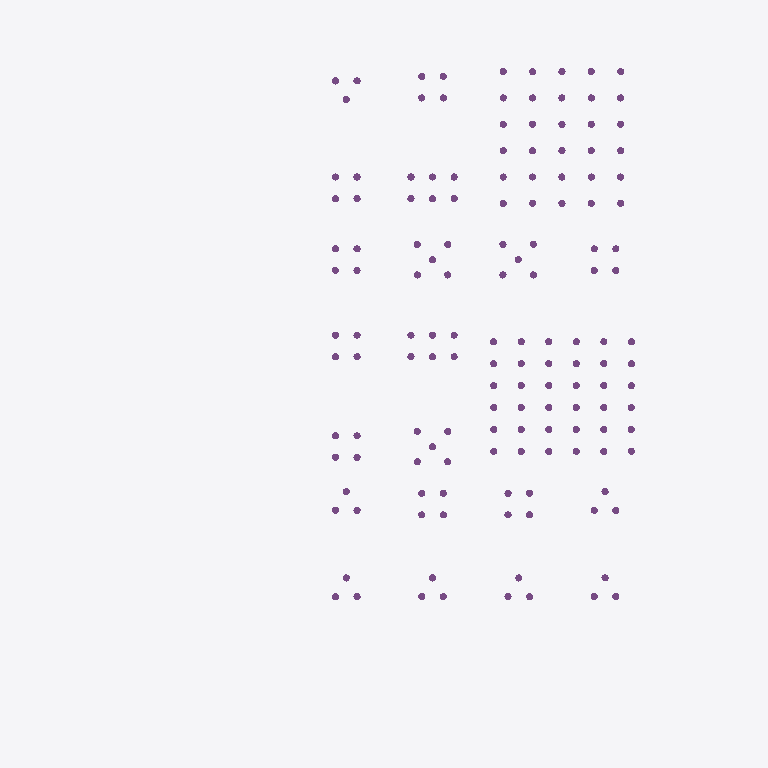
Plan cut of the same IFC building model at storey 'CIM-PIL' (level -17.35 m, cut at -15.95 m), seen from above with north up, elements coloured by IFC class (only those large enough to see are counted): 146 piles (purple). Cut surfaces are drawn darker.
Extent 47.6 m × 59.4 m × 38.1 m (x, y, z). Storeys (9): CIM-PIL at -17.35 m; CIM at -2.45 m; BT at -1.50 m; EXT at 0.00 m; P1 at 0.00 m; P2 at 4.50 m; P3 at 8.70 m; P4 at 12.90 m; CUB at 17.10 m. Elements (4222): 955 IfcWall, 704 IfcMedicalDevice, 506 IfcCovering, 334 IfcFurniture, 310 IfcDoor, 259 IfcSanitaryTerminal, 187 IfcBeam, 146 IfcPile, 132 IfcColumn, 126 IfcWindow, 124 IfcElectricAppliance, 93 IfcSlab.

HEADER;
FILE_DESCRIPTION(('ViewDefinition [DesignTransferView_V1.0]','Torre del hospital de Yondó, ARQ + EST + CIM + FIJO + DOT. Modelo de prefactibilidad: no reemplaza los diseños firmados.'),'2;1');
FILE_NAME('torre_hospital.ifc','2026-10-25T00:00:00',('Equipo F (BIM), Atlas Yondó 2028'),('Atlas Yondó 2028'),'scripts/bim/exportar_ifc.py','Atlas Yondó 2028 exportar_ifc 1.0','');
FILE_SCHEMA(('IFC4'));
ENDSEC;
DATA;
#20=IFCPROJECT('1lRqS7Js1NxghTVtO3PuF4',$,'Torre de servicios de primer nivel - Hospital Héctor Abad Gómez (Yondó)','Modelo de prefactibilidad: no reemplaza los diseños firmados. cálculo propio (modelo de prefactibilidad sobre el anteproyecto de B y el prediseño de A)',$,'Atlas Yondó 2028: modelo BIM federado (arquitectura, estructura, cimentación, equipamiento fijo y dotación)','Prefactibilidad',(#16),#13);
#22=IFCSITE('12VfsiQvLTL9NvpUO9t1Kx',$,'Predio del Hospital Héctor Abad Gómez','Yondó, Antioquia (Colombia)',$,#21,$,'Lote de la torre',.ELEMENT.,(7,0,18,975600),(-73,-54,-52,-549200),75.0,$,$);
#24=IFCBUILDING('1KeelA7jTNww$eU6BS7ePD',$,'Torre de servicios de primer nivel','Modelo BIM federado de la torre de servicios de primer nivel (Hospital Héctor Abad Gómez, Yondó)',$,#23,$,'Torre del hospital',.ELEMENT.,75.0,$,$);
#30=IFCBUILDINGSTOREY('1aCvpAIKLJJeDfLQ6jRhC3',$,'CIM-PIL','Cimentación profunda: pilotes',$,#29,$,'Cimentación profunda: pilotes',.ELEMENT.,-17.35);
#34=IFCBUILDINGSTOREY('1mU4R20DzLBRFswqsk4Qr3',$,'CIM','Cimentación: arranques, dados y losas de pilotes, vigas de amarre, contrapiso, fosos y cisternas',$,#33,$,'Cimentación: arranques, dados y losas de pilotes, vigas de amarre, contrapiso, fosos y cisternas',.ELEMENT.,-2.45);
#38=IFCBUILDINGSTOREY('2qTlH0B7fKVOfETZ3lCaSw',$,'BT','Bloque técnico, patio de servicio y pasaje (cota -1,50)',$,#37,$,'Bloque técnico, patio de servicio y pasaje (cota -1,50)',.ELEMENT.,-1.5);
#41=IFCBUILDINGSTOREY('1XzfsEbVXOGBCstVNdQFz6',$,'EXT','Exteriores inmediatos (cota 0): bahía, patios, plaza y galería',$,#40,$,'Exteriores inmediatos (cota 0): bahía, patios, plaza y galería',.ELEMENT.,0.0);
#44=IFCBUILDINGSTOREY('2xFwVN7UnTFuyBl0f55yXv',$,'P1','Piso 1: urgencias, rayos X, toma de muestras, vestíbulo y admisiones',$,#43,$,'Piso 1: urgencias, rayos X, toma de muestras, vestíbulo y admisiones',.ELEMENT.,0.0);
#48=IFCBUILDINGSTOREY('2z7a_LpBDGOAm5beudxbjX',$,'P2','Piso 2: consulta externa, laboratorio clínico, farmacia, vacunación, ecografía y citologías',$,#47,$,'Piso 2: consulta externa, laboratorio clínico, farmacia, vacunación, ecografía y citologías',.ELEMENT.,4.5);
#52=IFCBUILDINGSTOREY('2GSkPihR9OPRQ3iLv80Fho',$,'P3','Piso 3: hospitalización, partos (TPR) y central de esterilización',$,#51,$,'Piso 3: hospitalización, partos (TPR) y central de esterilización',.ELEMENT.,8.7);
#56=IFCBUILDINGSTOREY('2$1BC2u5fNe9UtcEBrhyco',$,'P4','Piso 4: terapias, odontología, consultorios, telesalud y expansión',$,#55,$,'Piso 4: terapias, odontología, consultorios, telesalud y expansión',.ELEMENT.,12.9);
#60=IFCBUILDINGSTOREY('3T3RrsROrJBeQEJMXHnchy',$,'CUB','Cubierta técnica (piso 4) y terraza del piso 3 sur',$,#59,$,'Cubierta técnica (piso 4) y terraza del piso 3 sur',.ELEMENT.,17.1);
#28944=IFCPILE('0Jg1Oc4MzIFBCNHNnMRIyr',$,'Pilote preexcavado 1 de D-A7 (Ø 0,60 m, 15,00 m)','8 N.º 8 en la mitad superior y 6 N.º 8 en la inferior; espiral N.º 3 c/0,075 en los 3,00 m de la cabeza y c/0,15 abajo',$,#29,#28943,'PIL-D-A7-1',.BORED.,$);
#28832=IFCPILE('0x8_EqQoHVFgqaTfjnMGx0',$,'Pilote preexcavado 1 de D-A3 (Ø 0,60 m, 15,00 m)','6 N.º 8 en la mitad superior y 6 N.º 8 en la inferior; espiral N.º 3 c/0,075 en los 3,00 m de la cabeza y c/0,15 abajo',$,#29,#28831,'PIL-D-A3-1',.BORED.,$);
#28839=IFCPILE('2xky_ptw9Ltw8n7I6EY2fv',$,'Pilote preexcavado 2 de D-A3 (Ø 0,60 m, 15,00 m)','6 N.º 8 en la mitad superior y 6 N.º 8 en la inferior; espiral N.º 3 c/0,075 en los 3,00 m de la cabeza y c/0,15 abajo',$,#29,#28838,'PIL-D-A3-2',.BORED.,$);
#28846=IFCPILE('1BEiLImAXOSBr$kyr4VVSr',$,'Pilote preexcavado 3 de D-A3 (Ø 0,60 m, 15,00 m)','6 N.º 8 en la mitad superior y 6 N.º 8 en la inferior; espiral N.º 3 c/0,075 en los 3,00 m de la cabeza y c/0,15 abajo',$,#29,#28845,'PIL-D-A3-3',.BORED.,$);
#28860=IFCPILE('2hS9SNjhPO18EE7_uOV6Xj',$,'Pilote preexcavado 1 de D-A4 (Ø 0,60 m, 15,00 m)','6 N.º 6 en la mitad superior y 6 N.º 6 en la inferior; espiral N.º 3 c/0,075 en los 3,00 m de la cabeza y c/0,15 abajo',$,#29,#28859,'PIL-D-A4-1',.BORED.,$);
#28874=IFCPILE('33k5V31zHSNBpyu8xuXFlE',$,'Pilote preexcavado 3 de D-A4 (Ø 0,60 m, 15,00 m)','6 N.º 6 en la mitad superior y 6 N.º 6 en la inferior; espiral N.º 3 c/0,075 en los 3,00 m de la cabeza y c/0,15 abajo',$,#29,#28873,'PIL-D-A4-3',.BORED.,$);
#28888=IFCPILE('1eLQXgqF5R1Oqeyyp6s_Z7',$,'Pilote preexcavado 1 de D-A5 (Ø 0,60 m, 15,00 m)','6 N.º 7 en la mitad superior y 6 N.º 7 en la inferior; espiral N.º 3 c/0,075 en los 3,00 m de la cabeza y c/0,15 abajo',$,#29,#28887,'PIL-D-A5-1',.BORED.,$);
#28930=IFCPILE('0qw31PW$fQ6eXut3vdXFjC',$,'Pilote preexcavado 3 de D-A6 (Ø 0,60 m, 15,00 m)','6 N.º 7 en la mitad superior y 6 N.º 7 en la inferior; espiral N.º 3 c/0,075 en los 3,00 m de la cabeza y c/0,15 abajo',$,#29,#28929,'PIL-D-A6-3',.BORED.,$);
#28937=IFCPILE('1Qm0O66n5JQhi0vMpa3vWN',$,'Pilote preexcavado 4 de D-A6 (Ø 0,60 m, 15,00 m)','6 N.º 7 en la mitad superior y 6 N.º 7 en la inferior; espiral N.º 3 c/0,075 en los 3,00 m de la cabeza y c/0,15 abajo',$,#29,#28936,'PIL-D-A6-4',.BORED.,$);
#28951=IFCPILE('19IvK8sMrRx96XXZykym9M',$,'Pilote preexcavado 2 de D-A7 (Ø 0,60 m, 15,00 m)','8 N.º 8 en la mitad superior y 6 N.º 8 en la inferior; espiral N.º 3 c/0,075 en los 3,00 m de la cabeza y c/0,15 abajo',$,#29,#28950,'PIL-D-A7-2',.BORED.,$);
#28958=IFCPILE('1ej$obmtrIDvnk6qWgs4Xj',$,'Pilote preexcavado 3 de D-A7 (Ø 0,60 m, 15,00 m)','8 N.º 8 en la mitad superior y 6 N.º 8 en la inferior; espiral N.º 3 c/0,075 en los 3,00 m de la cabeza y c/0,15 abajo',$,#29,#28957,'PIL-D-A7-3',.BORED.,$);
#29091=IFCPILE('3ZL0rl4K1GixledWd50ksE',$,'Pilote preexcavado 1 de D-B5 (Ø 0,60 m, 15,00 m)','6 N.º 6 en la mitad superior y 6 N.º 6 en la inferior; espiral N.º 3 c/0,075 en los 3,00 m de la cabeza y c/0,15 abajo',$,#29,#29090,'PIL-D-B5-1',.BORED.,$);
#29161=IFCPILE('20uYa1MfXLYO8qmv8SgioD',$,'Pilote preexcavado 6 de D-B6 (Ø 0,60 m, 15,00 m)','6 N.º 6 en la mitad superior y 6 N.º 6 en la inferior; espiral N.º 3 c/0,075 en los 3,00 m de la cabeza y c/0,15 abajo',$,#29,#29160,'PIL-D-B6-6',.BORED.,$);
#29168=IFCPILE('2dZILRMVTMFxGKkopH8n3a',$,'Pilote preexcavado 1 de D-B7 (Ø 0,60 m, 15,00 m)','6 N.º 6 en la mitad superior y 6 N.º 6 en la inferior; espiral N.º 3 c/0,075 en los 3,00 m de la cabeza y c/0,15 abajo',$,#29,#29167,'PIL-D-B7-1',.BORED.,$);
#29287=IFCPILE('0vJ2UBrVDMpfr7zkdol3EC',$,'Pilote preexcavado 2 de D-D1 (Ø 0,60 m, 15,00 m)','6 N.º 6 en la mitad superior y 6 N.º 6 en la inferior; espiral N.º 3 c/0,075 en los 3,00 m de la cabeza y c/0,15 abajo',$,#29,#29286,'PIL-D-D1-2',.BORED.,$);
#29280=IFCPILE('0sZEghnOrOKBFPmvMsU9YX',$,'Pilote preexcavado 1 de D-D1 (Ø 0,60 m, 15,00 m)','6 N.º 6 en la mitad superior y 6 N.º 6 en la inferior; espiral N.º 3 c/0,075 en los 3,00 m de la cabeza y c/0,15 abajo',$,#29,#29279,'PIL-D-D1-1',.BORED.,$);
#28825=IFCPILE('17XP1LlmvJz9UE3CUub6DN',$,'Pilote preexcavado 3 de D-A2 (Ø 0,60 m, 15,00 m)','9 N.º 8 en la mitad superior y 6 N.º 8 en la inferior; espiral N.º 3 c/0,075 en los 3,00 m de la cabeza y c/0,15 abajo',$,#29,#28824,'PIL-D-A2-3',.BORED.,$);
#28867=IFCPILE('0GLDQej_fRfhAs5PQnaNg7',$,'Pilote preexcavado 2 de D-A4 (Ø 0,60 m, 15,00 m)','6 N.º 6 en la mitad superior y 6 N.º 6 en la inferior; espiral N.º 3 c/0,075 en los 3,00 m de la cabeza y c/0,15 abajo',$,#29,#28866,'PIL-D-A4-2',.BORED.,$);
#28909=IFCPILE('37yTWXg2jKx85wHpb1IgQQ',$,'Pilote preexcavado 4 de D-A5 (Ø 0,60 m, 15,00 m)','6 N.º 7 en la mitad superior y 6 N.º 7 en la inferior; espiral N.º 3 c/0,075 en los 3,00 m de la cabeza y c/0,15 abajo',$,#29,#28908,'PIL-D-A5-4',.BORED.,$);
#28916=IFCPILE('3kED2jcl9KNAV9d$jyYuWC',$,'Pilote preexcavado 1 de D-A6 (Ø 0,60 m, 15,00 m)','6 N.º 7 en la mitad superior y 6 N.º 7 en la inferior; espiral N.º 3 c/0,075 en los 3,00 m de la cabeza y c/0,15 abajo',$,#29,#28915,'PIL-D-A6-1',.BORED.,$);
#29112=IFCPILE('1Rf1fALGvKUQe_P8ZCHExE',$,'Pilote preexcavado 4 de D-B5 (Ø 0,60 m, 15,00 m)','6 N.º 6 en la mitad superior y 6 N.º 6 en la inferior; espiral N.º 3 c/0,075 en los 3,00 m de la cabeza y c/0,15 abajo',$,#29,#29111,'PIL-D-B5-4',.BORED.,$);
#29196=IFCPILE('0A0XlUpkXIEuLPdoJ5$DIV',$,'Pilote preexcavado 1 de D-C1 (Ø 0,60 m, 15,00 m)','6 N.º 6 en la mitad superior y 6 N.º 6 en la inferior; espiral N.º 3 c/0,075 en los 3,00 m de la cabeza y c/0,15 abajo',$,#29,#29195,'PIL-D-C1-1',.BORED.,$);
#29203=IFCPILE('3mEQLQSsnRfP_LnPu5luVY',$,'Pilote preexcavado 2 de D-C1 (Ø 0,60 m, 15,00 m)','6 N.º 6 en la mitad superior y 6 N.º 6 en la inferior; espiral N.º 3 c/0,075 en los 3,00 m de la cabeza y c/0,15 abajo',$,#29,#29202,'PIL-D-C1-2',.BORED.,$);
#29294=IFCPILE('2e2X54HPfUTwUY1FEfYsnI',$,'Pilote preexcavado 3 de D-D1 (Ø 0,60 m, 15,00 m)','6 N.º 6 en la mitad superior y 6 N.º 6 en la inferior; espiral N.º 3 c/0,075 en los 3,00 m de la cabeza y c/0,15 abajo',$,#29,#29293,'PIL-D-D1-3',.BORED.,$);
#28902=IFCPILE('3ZE$5V1IzHFAIKZdfdaqLb',$,'Pilote preexcavado 3 de D-A5 (Ø 0,60 m, 15,00 m)','6 N.º 7 en la mitad superior y 6 N.º 7 en la inferior; espiral N.º 3 c/0,075 en los 3,00 m de la cabeza y c/0,15 abajo',$,#29,#28901,'PIL-D-A5-3',.BORED.,$);
#29070=IFCPILE('2iPcF6ZEHIK8yfTgaKFDXg',$,'Pilote preexcavado 4 de D-B4 (Ø 0,60 m, 15,00 m)','6 N.º 6 en la mitad superior y 6 N.º 6 en la inferior; espiral N.º 3 c/0,075 en los 3,00 m de la cabeza y c/0,15 abajo',$,#29,#29069,'PIL-D-B4-4',.BORED.,$);
ENDSEC;
